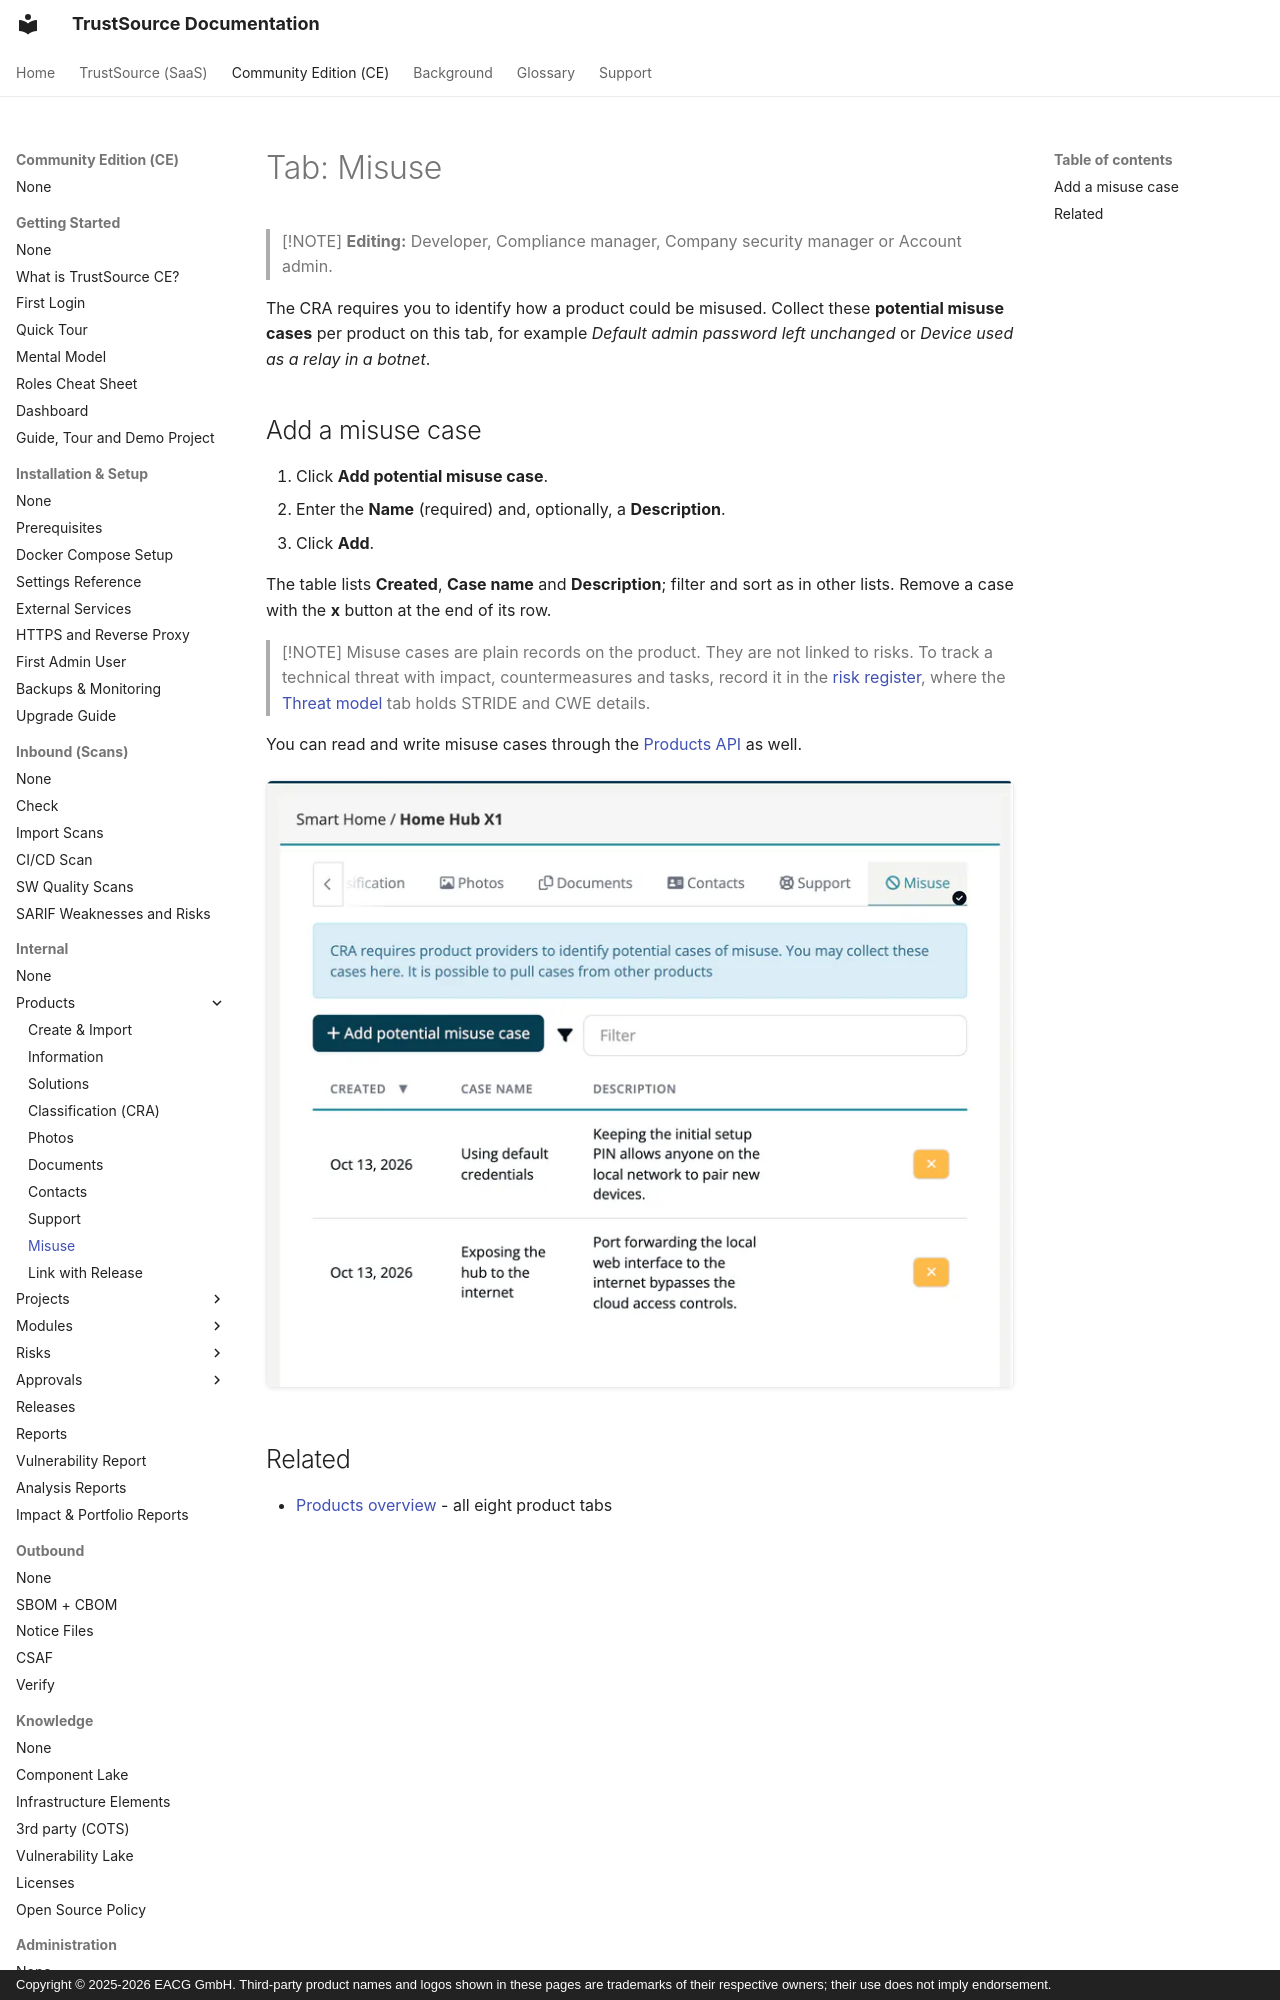

repository: TrustSource/ts-docs · page: ce/03-internal/03-products/09-tab-misuse/index.html · generator: mkdocs · copyright: Copyright © 2025-2026 EACG GmbH. Third-party product names and logos shown in these pages are trademarks of their respective owners; their use does not imply endorsement.

# Tab: Misuse

> [!NOTE]
> **Editing:** Developer, Compliance manager, Company security manager or Account admin.

The CRA requires you to identify how a product could be misused. Collect these **potential misuse cases** per product on this tab, for example *Default admin password left unchanged* or *Device used as a relay in a botnet*.
